Run: headless pygame with SDL's dummy video driver; simulated clock (each Clock.tick advances the game by its frame time, no real sleeping); random seed 0; keys injected as events and as key.get_pressed() state; no mouse input.
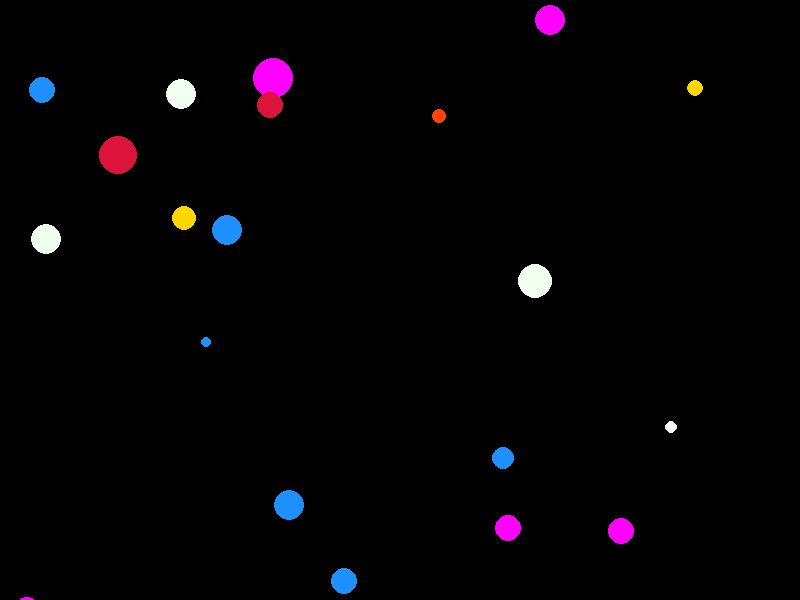
Frame 1 of 4 · flips 1–60 · no input
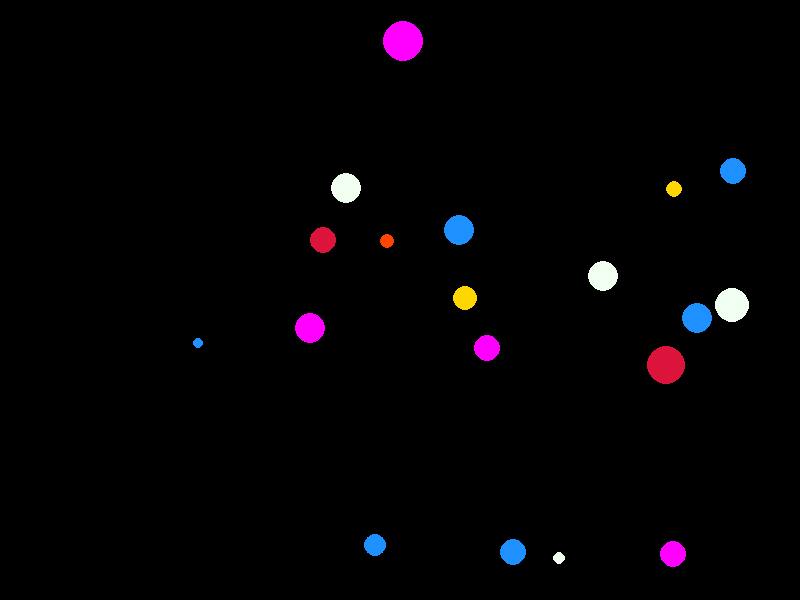
Frame 2 of 4 · flips 61–180 · tapped SPACE, RETURN · held RIGHT (→), D
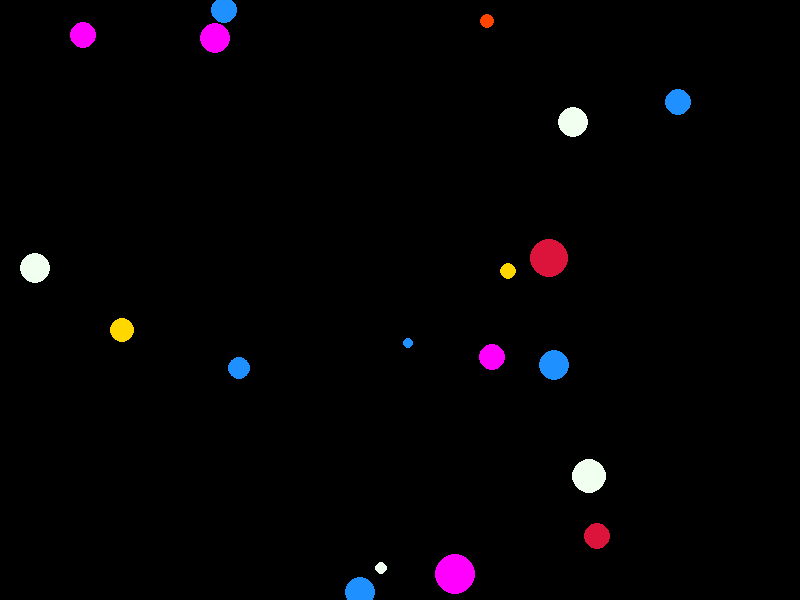
Frame 3 of 4 · flips 181–300 · held DOWN (↓), S
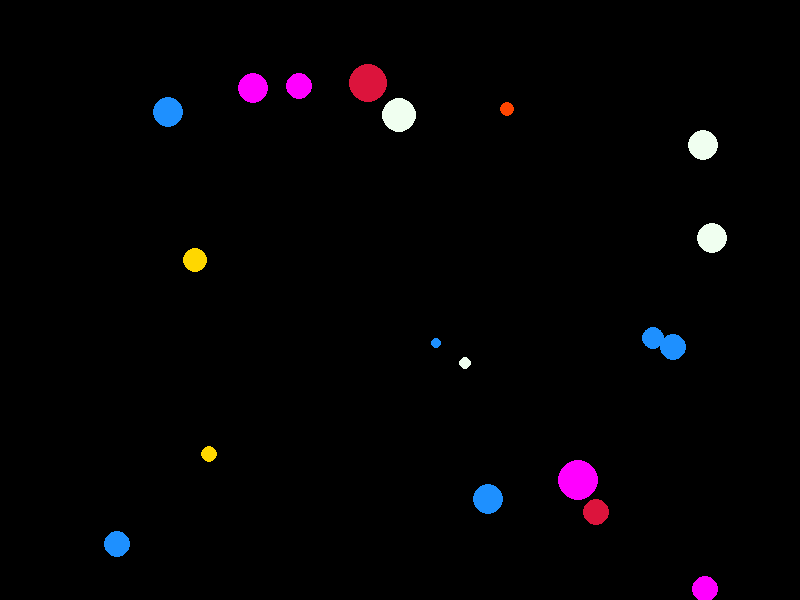
Frame 4 of 4 · flips 301–420 · held LEFT (←), A, UP (↑), W

The pygame program that drew these frames:

import random
import pygame

pygame.init()

# Устанавливаем размеры экрана
width, height = 800, 600
screen = pygame.display.set_mode((width, height))

# Цвета для молекул
colors = [(220, 20, 60), (255, 69, 0), (255, 215, 0), (255, 0, 255), (30, 144, 255), (105, 105, 105), (240, 255, 240)]
class Molecule:
    def __init__(self):
        self.size = random.randint(5, 20)
        self.color = random.choice(colors)
        self.x = random.randint(1, 600)
        self.y = random.randint(1, 800)
        self.speed_x = random.randint(-20, 20)  # Замедлим скорость движения
        self.speed_y = random.randint(-20, 20)  # Замедлим скорость движения

    def move(self):
        self.x += self.speed_x  # Обновление позиции молекулы по оси x
        self.y += self.speed_y  # Обновление позиции молекулы по оси y
        clock = pygame.time.Clock()

        for other_molecule in molecules:
            if other_molecule != self:
                distance = ((self.x - other_molecule.x) ** 2 + (self.y - other_molecule.y) ** 2) ** 0.5
                min_dist = self.size + other_molecule.size # сумма радиусов сталкивающихся молекул.
                # минимум, который должен быть между молекулами, при достижении к-рого они меняют направление

                if distance < min_dist:
                    # Перемещаем молекулы, чтобы они не заходили друг на друга
                    dist = ((self.x - other_molecule.x) ** 2 + (self.y - other_molecule.y) ** 2) ** 0.5
                    overlap = (min_dist - dist) / 2
                    self.x += overlap * (self.x - other_molecule.x) / dist
                    self.y += overlap * (self.y - other_molecule.y) / dist
                    # Отталкивание молекул друг от друга
                    self.speed_x = -self.speed_x
                    self.speed_y = -self.speed_y

        # Отталкивание от краев экрана и изменение направления скорости
        if self.x <= self.size:  # Если молекула касается левой границы экрана
            self.speed_x = abs(self.speed_x)  # Изменяем направление скорости по x
        elif self.x >= width - self.size:  # Если молекула касается правой границы экрана
            self.speed_x = -abs(self.speed_x)  # Изменяем направление скорости по x

        if self.y <= self.size:  # Если молекула касается верхней границы экрана
            self.speed_y = abs(self.speed_y)  # Изменяем направление скорости по y
        elif self.y >= height - self.size:  # Если молекула касается нижней границы экрана
            self.speed_y = -abs(self.speed_y)  # Изменяем направление скорости по y
        clock.tick(800)

    def draw(self):
        pygame.draw.circle(screen, self.color, (self.x, self.y), self.size)


molecules = [Molecule() for _ in range(20)]

# Основной цикл игры
running = True
while running:
    for event in pygame.event.get():
        if event.type == pygame.QUIT:
            running = False

    screen.fill((0, 0, 0))

    for molecule in molecules:
        molecule.move()
        molecule.draw()

    pygame.display.flip()

pygame.quit()
